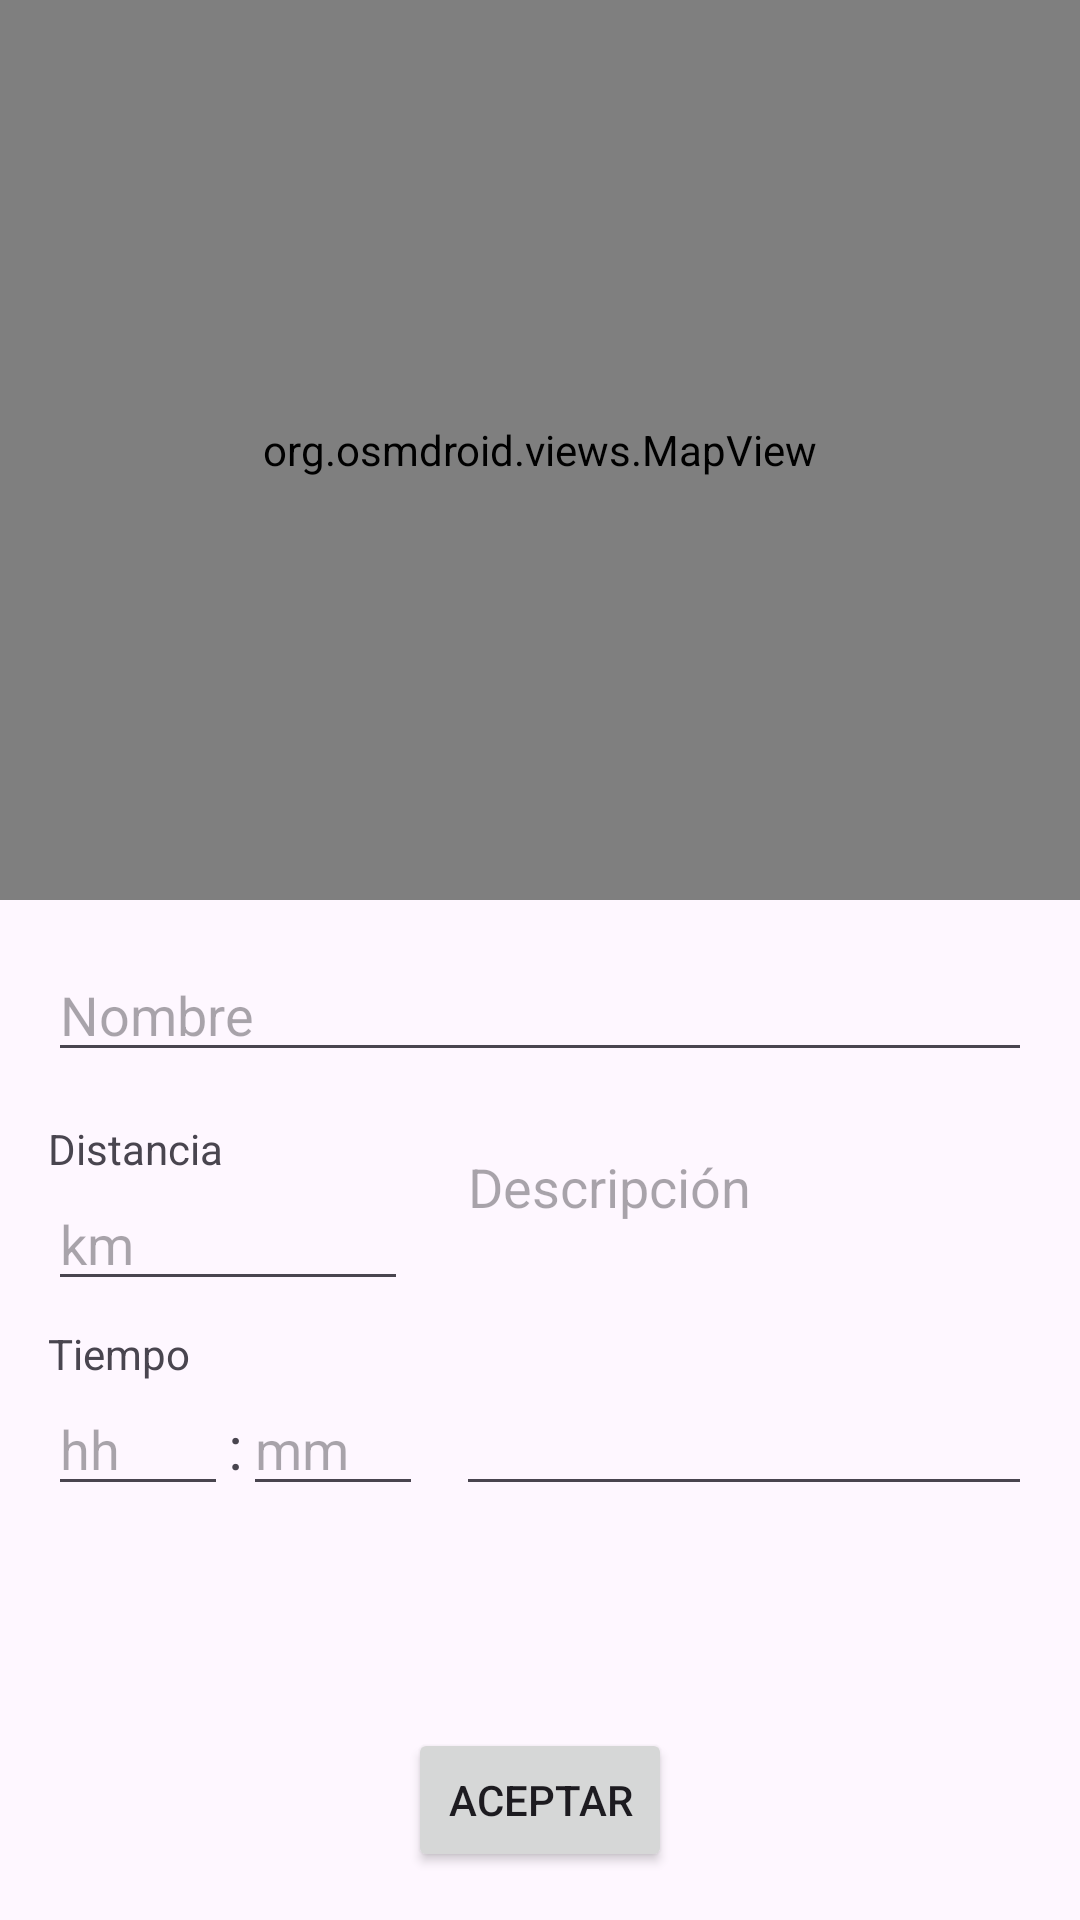

Produce the Android XML layout that renders to this screen, including the resource entries it uses.
<!-- AndroidManifest.xml: application theme Theme.DAS_Entrega_1 -->
<!-- res/layout/activity_add.xml -->
<?xml version="1.0" encoding="utf-8"?>
<androidx.constraintlayout.widget.ConstraintLayout xmlns:android="http://schemas.android.com/apk/res/android"
    xmlns:app="http://schemas.android.com/apk/res-auto"
    xmlns:tools="http://schemas.android.com/tools"
    android:id="@+id/main"
    android:layout_width="match_parent"
    android:layout_height="match_parent"
    tools:context=".AddActivity">

    <org.osmdroid.views.MapView
        android:id="@+id/map"
        android:layout_width="0dp"
        android:layout_height="300dp"
        app:layout_constraintEnd_toEndOf="parent"
        app:layout_constraintStart_toStartOf="parent"
        app:layout_constraintTop_toTopOf="parent" />

    <EditText
        android:id="@+id/nombreInput"
        android:layout_width="0dp"
        android:layout_height="wrap_content"
        android:layout_marginStart="16dp"
        android:layout_marginTop="16dp"
        android:layout_marginEnd="16dp"
        android:autofillHints="@string/defaultName"
        android:hint="@string/defaultName"
        android:ems="10"
        android:inputType="text"
        app:layout_constraintEnd_toEndOf="parent"
        app:layout_constraintStart_toStartOf="parent"
        app:layout_constraintTop_toBottomOf="@+id/map" />

    <TextView
        android:id="@+id/dText"
        android:layout_width="wrap_content"
        android:layout_height="wrap_content"
        android:layout_marginStart="16dp"
        android:layout_marginTop="16dp"
        android:text="@string/distancia_label"
        app:layout_constraintStart_toStartOf="parent"
        app:layout_constraintTop_toBottomOf="@+id/nombreInput" />

    <EditText
        android:id="@+id/kmInput"
        android:layout_width="120dp"
        android:layout_height="wrap_content"
        android:layout_marginStart="16dp"
        android:hint="@string/km_hint"
        android:inputType="numberDecimal"
        app:layout_constraintStart_toStartOf="parent"
        app:layout_constraintTop_toBottomOf="@+id/dText" />

    <TextView
        android:id="@+id/tiempoLabel"
        android:layout_width="wrap_content"
        android:layout_height="wrap_content"
        android:layout_marginStart="16dp"
        android:layout_marginTop="8dp"
        android:text="@string/tiempo_label"
        app:layout_constraintStart_toStartOf="parent"
        app:layout_constraintTop_toBottomOf="@+id/kmInput" />

    <LinearLayout
        android:id="@+id/tiempoLayout"
        android:layout_width="wrap_content"
        android:layout_height="wrap_content"
        android:layout_marginStart="16dp"
        android:orientation="horizontal"
        app:layout_constraintStart_toStartOf="parent"
        app:layout_constraintTop_toBottomOf="@+id/tiempoLabel">

        <EditText
            android:id="@+id/horasInput"
            android:layout_width="60dp"
            android:layout_height="wrap_content"
            android:hint="hh"
            android:inputType="number" />

        <TextView
            android:layout_width="wrap_content"
            android:layout_height="wrap_content"
            android:text=":"
            android:textSize="20sp" />

        <EditText
            android:id="@+id/minutosInput"
            android:layout_width="60dp"
            android:layout_height="wrap_content"
            android:hint="mm"
            android:inputType="number" />
    </LinearLayout>

    <EditText
        android:id="@+id/descripcionInput"
        android:layout_width="0dp"
        android:layout_height="0dp"
        android:layout_marginStart="16dp"
        android:layout_marginEnd="16dp"
        android:gravity="top"
        android:hint="@string/descripcion_hint"
        android:inputType="textMultiLine"
        app:layout_constraintBottom_toBottomOf="@+id/tiempoLayout"
        app:layout_constraintEnd_toEndOf="parent"
        app:layout_constraintStart_toEndOf="@+id/kmInput"
        app:layout_constraintTop_toTopOf="@+id/dText" />

    <Button
        android:id="@+id/Aceptarbutton"
        android:layout_width="wrap_content"
        android:layout_height="wrap_content"
        android:layout_marginTop="24dp"
        android:layout_marginBottom="16dp"
        android:text="@string/addAceptar"
        app:layout_constraintBottom_toBottomOf="parent"
        app:layout_constraintEnd_toEndOf="parent"
        app:layout_constraintStart_toStartOf="parent"
        app:layout_constraintTop_toBottomOf="@+id/tiempoLayout"
        app:layout_constraintVertical_bias="1.0" />

</androidx.constraintlayout.widget.ConstraintLayout>
<!-- resources referenced by this layout -->
<resources>
  <string name="addAceptar">Aceptar</string>
  <string name="defaultName">Nombre</string>
  <string name="descripcion_hint">Descripción</string>
  <string name="distancia_label">Distancia</string>
  <string name="km_hint">km</string>
  <string name="tiempo_label">Tiempo</string>
  <style name="Theme.DAS_Entrega_1" parent="Base.Theme.DAS_Entrega_1" />
  <style name="Base.Theme.DAS_Entrega_1" parent="Theme.Material3.DayNight.NoActionBar">
          <item name="colorPrimary">@color/base_primary</item>
          <item name="colorOnPrimary">@color/base_on_primary</item>
          <item name="colorPrimaryContainer">@color/base_primary_container</item>
      </style>
  <color name="base_primary">#6750A4</color>
  <color name="base_on_primary">#FFFFFF</color>
  <color name="base_primary_container">#EADDFF</color>
</resources>
